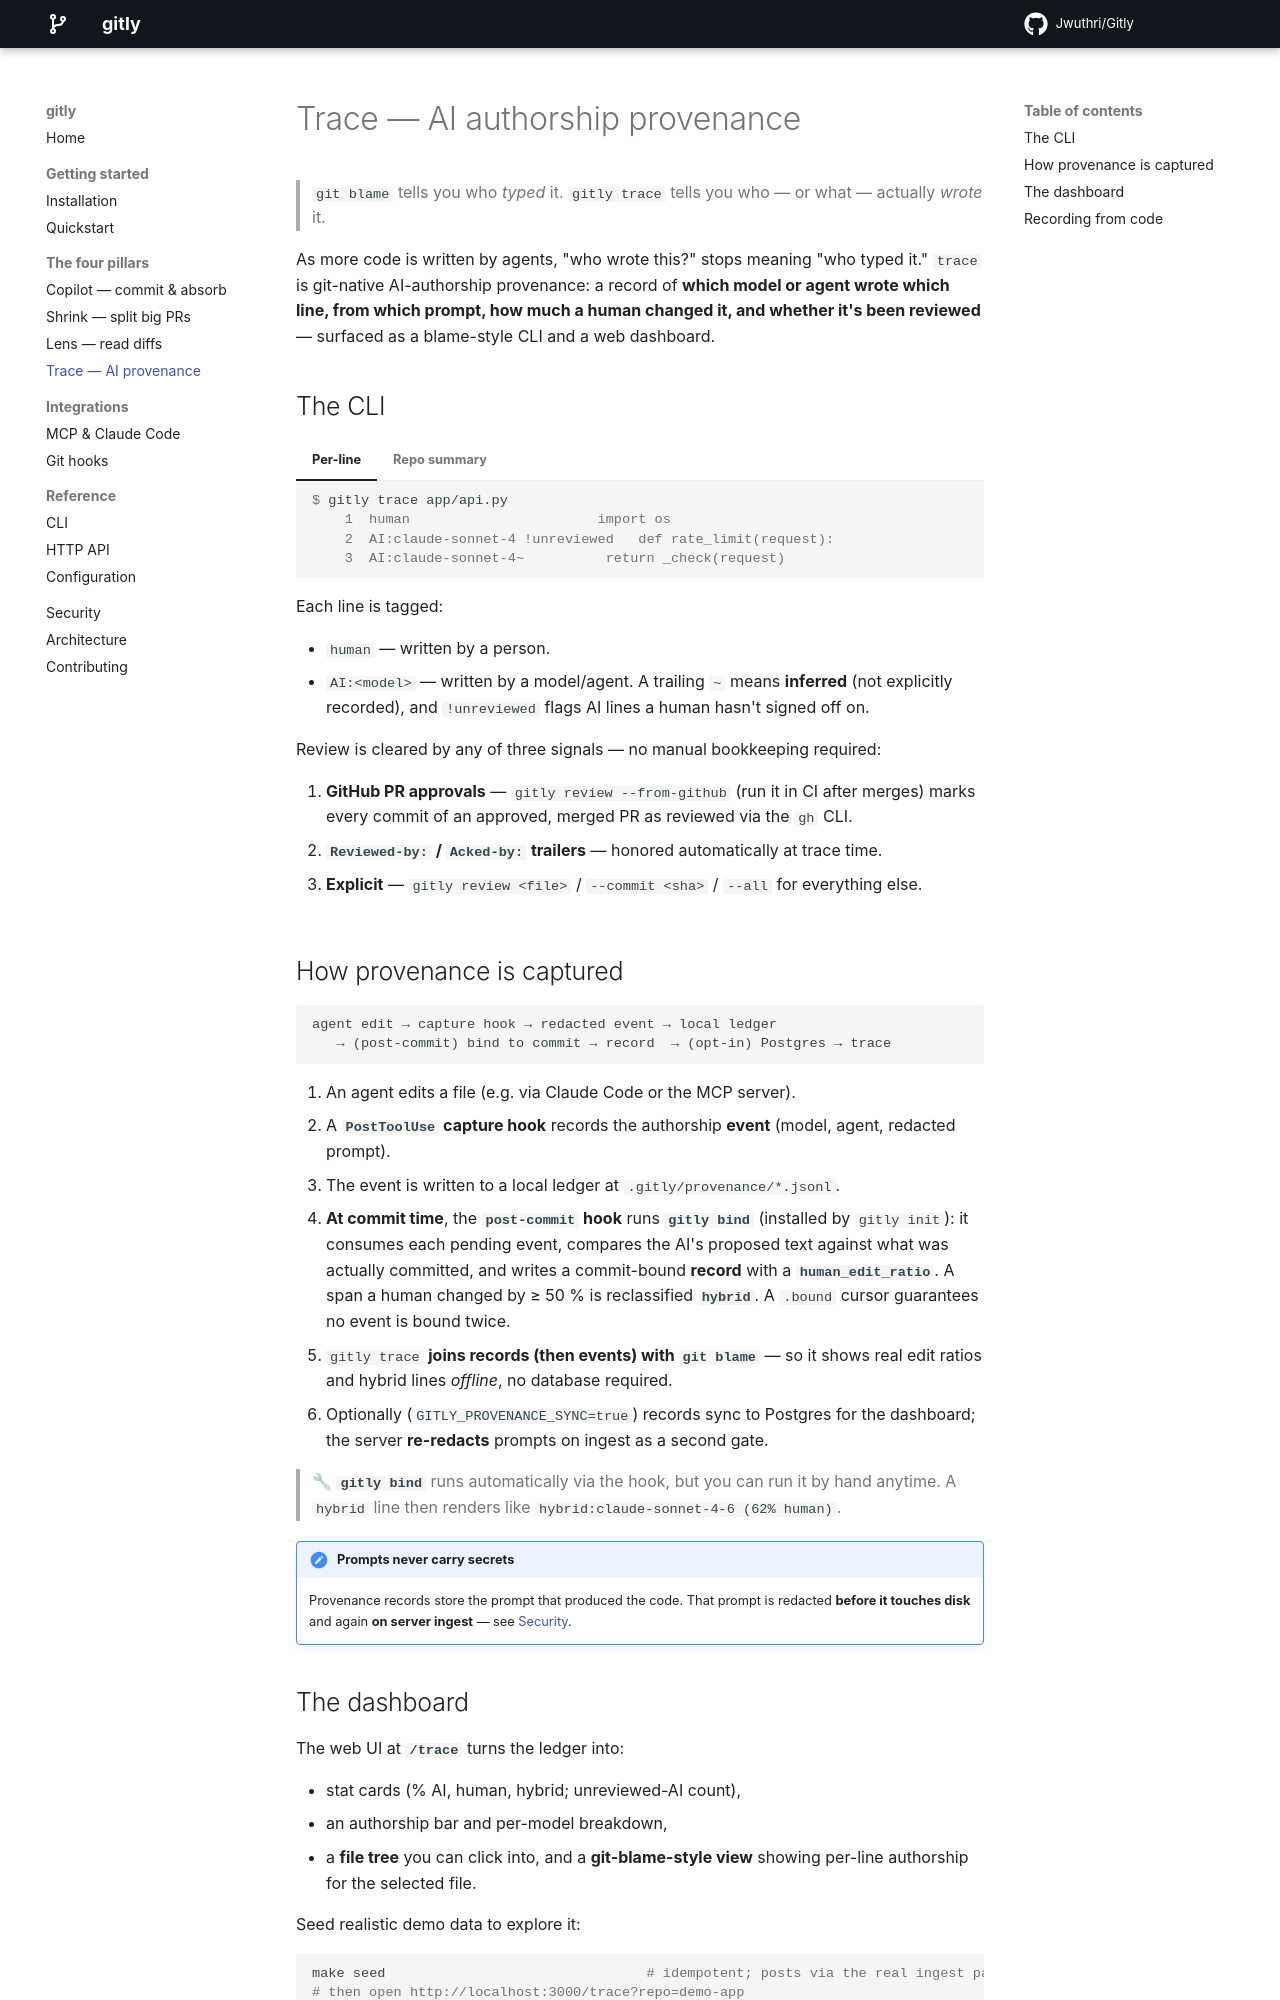

repository: jwuthri-cloud/gitly · page: pillars/trace/index.html · generator: mkdocs

# Trace — AI authorship provenance

> `git blame` tells you who *typed* it. `gitly trace` tells you who — or what — actually
> *wrote* it.

As more code is written by agents, "who wrote this?" stops meaning "who typed it." `trace`
is git-native AI-authorship provenance: a record of **which model or agent wrote which
line, from which prompt, how much a human changed it, and whether it's been reviewed** —
surfaced as a blame-style CLI and a web dashboard.

## The CLI

=== "Per-line"

    ```console
    $ gitly trace app/api.py
        1  human                       import os
        2  AI:claude-sonnet-4 !unreviewed   def rate_limit(request):
        3  AI:claude-sonnet-4~          return _check(request)
    ```

    Each line is tagged:

    - `human` — written by a person.
    - `AI:<model>` — written by a model/agent. A trailing `~` means **inferred** (not
      explicitly recorded), and `!unreviewed` flags AI lines a human hasn't signed off on.

    Review is cleared by any of three signals — no manual bookkeeping required:

    1. **GitHub PR approvals** — `gitly review --from-github` (run it in CI after merges)
       marks every commit of an approved, merged PR as reviewed via the `gh` CLI.
    2. **`Reviewed-by:` / `Acked-by:` trailers** — honored automatically at trace time.
    3. **Explicit** — `gitly review <file>` / `--commit <sha>` / `--all` for everything else.

=== "Repo summary"

    ```console
    $ gitly trace --summary
    repo: my-app
    lines: 4120   ai: 2890 (70%)   human: 1100   hybrid: 130
    unreviewed AI lines: 410
    by model: claude-sonnet-4=2100, gpt-4o=790
    ```

## How provenance is captured

```
agent edit → capture hook → redacted event → local ledger
   → (post-commit) bind to commit → record  → (opt-in) Postgres → trace
```

1. An agent edits a file (e.g. via Claude Code or the MCP server).
2. A **`PostToolUse` capture hook** records the authorship **event** (model, agent, redacted prompt).
3. The event is written to a local ledger at `.gitly/provenance/*.jsonl`.
4. **At commit time**, the **`post-commit` hook** runs **`gitly bind`** (installed by `gitly init`):
   it consumes each pending event, compares the AI's proposed text against what was actually
   committed, and writes a commit-bound **record** with a **`human_edit_ratio`**. A span a human
   changed by ≥ 50 % is reclassified **`hybrid`**. A `.bound` cursor guarantees no event is bound twice.
5. `gitly trace` **joins records (then events) with `git blame`** — so it shows real edit ratios
   and hybrid lines *offline*, no database required.
6. Optionally (`GITLY_PROVENANCE_SYNC=true`) records sync to Postgres for the dashboard;
   the server **re-redacts** prompts on ingest as a second gate.

> 🔧 **`gitly bind`** runs automatically via the hook, but you can run it by hand anytime.
> A `hybrid` line then renders like `hybrid:claude-sonnet-4-6 (62% human)`.

!!! shield "Prompts never carry secrets"
    Provenance records store the prompt that produced the code. That prompt is redacted
    **before it touches disk** and again **on server ingest** — see [Security](../security.md).
